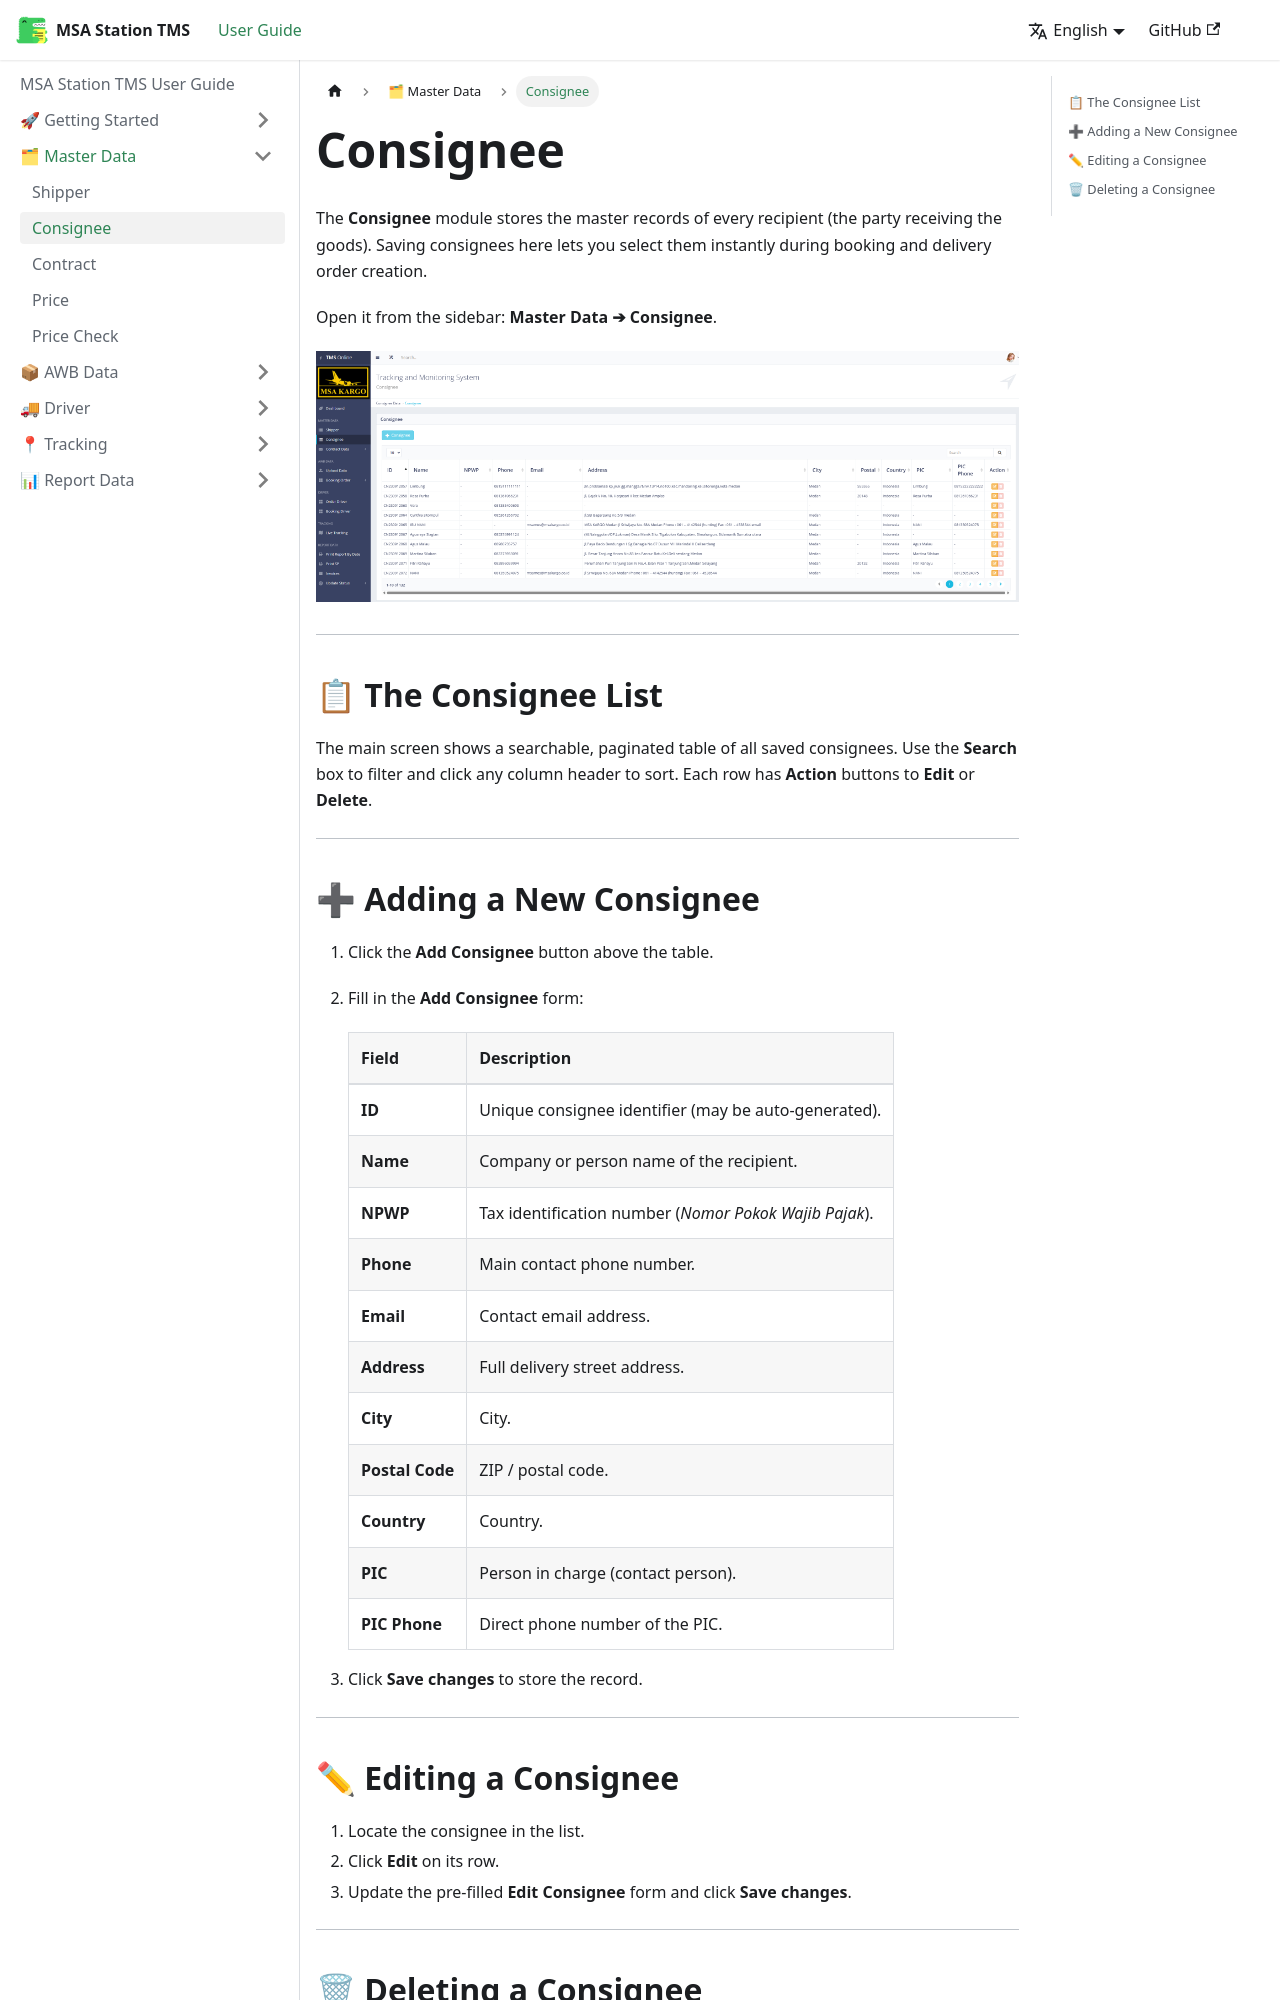

repository: FDead21/msa-station-docs · page: master-data/consignee.html · generator: docusaurus

---
sidebar_position: 2
---

# Consignee

The **Consignee** module stores the master records of every recipient (the party receiving the goods). Saving consignees here lets you select them instantly during booking and delivery order creation.

Open it from the sidebar: **Master Data ➔ Consignee**.

![Consignee List](/img/tms_consignee_main.png)

---

## 📋 The Consignee List

The main screen shows a searchable, paginated table of all saved consignees. Use the **Search** box to filter and click any column header to sort. Each row has **Action** buttons to **Edit** or **Delete**.

---

## ➕ Adding a New Consignee

1. Click the **Add Consignee** button above the table.
2. Fill in the **Add Consignee** form:

   | Field | Description |
   |---|---|
   | **ID** | Unique consignee identifier (may be auto-generated). |
   | **Name** | Company or person name of the recipient. |
   | **NPWP** | Tax identification number (*Nomor Pokok Wajib Pajak*). |
   | **Phone** | Main contact phone number. |
   | **Email** | Contact email address. |
   | **Address** | Full delivery street address. |
   | **City** | City. |
   | **Postal Code** | ZIP / postal code. |
   | **Country** | Country. |
   | **PIC** | Person in charge (contact person). |
   | **PIC Phone** | Direct phone number of the PIC. |

3. Click **Save changes** to store the record.

---
